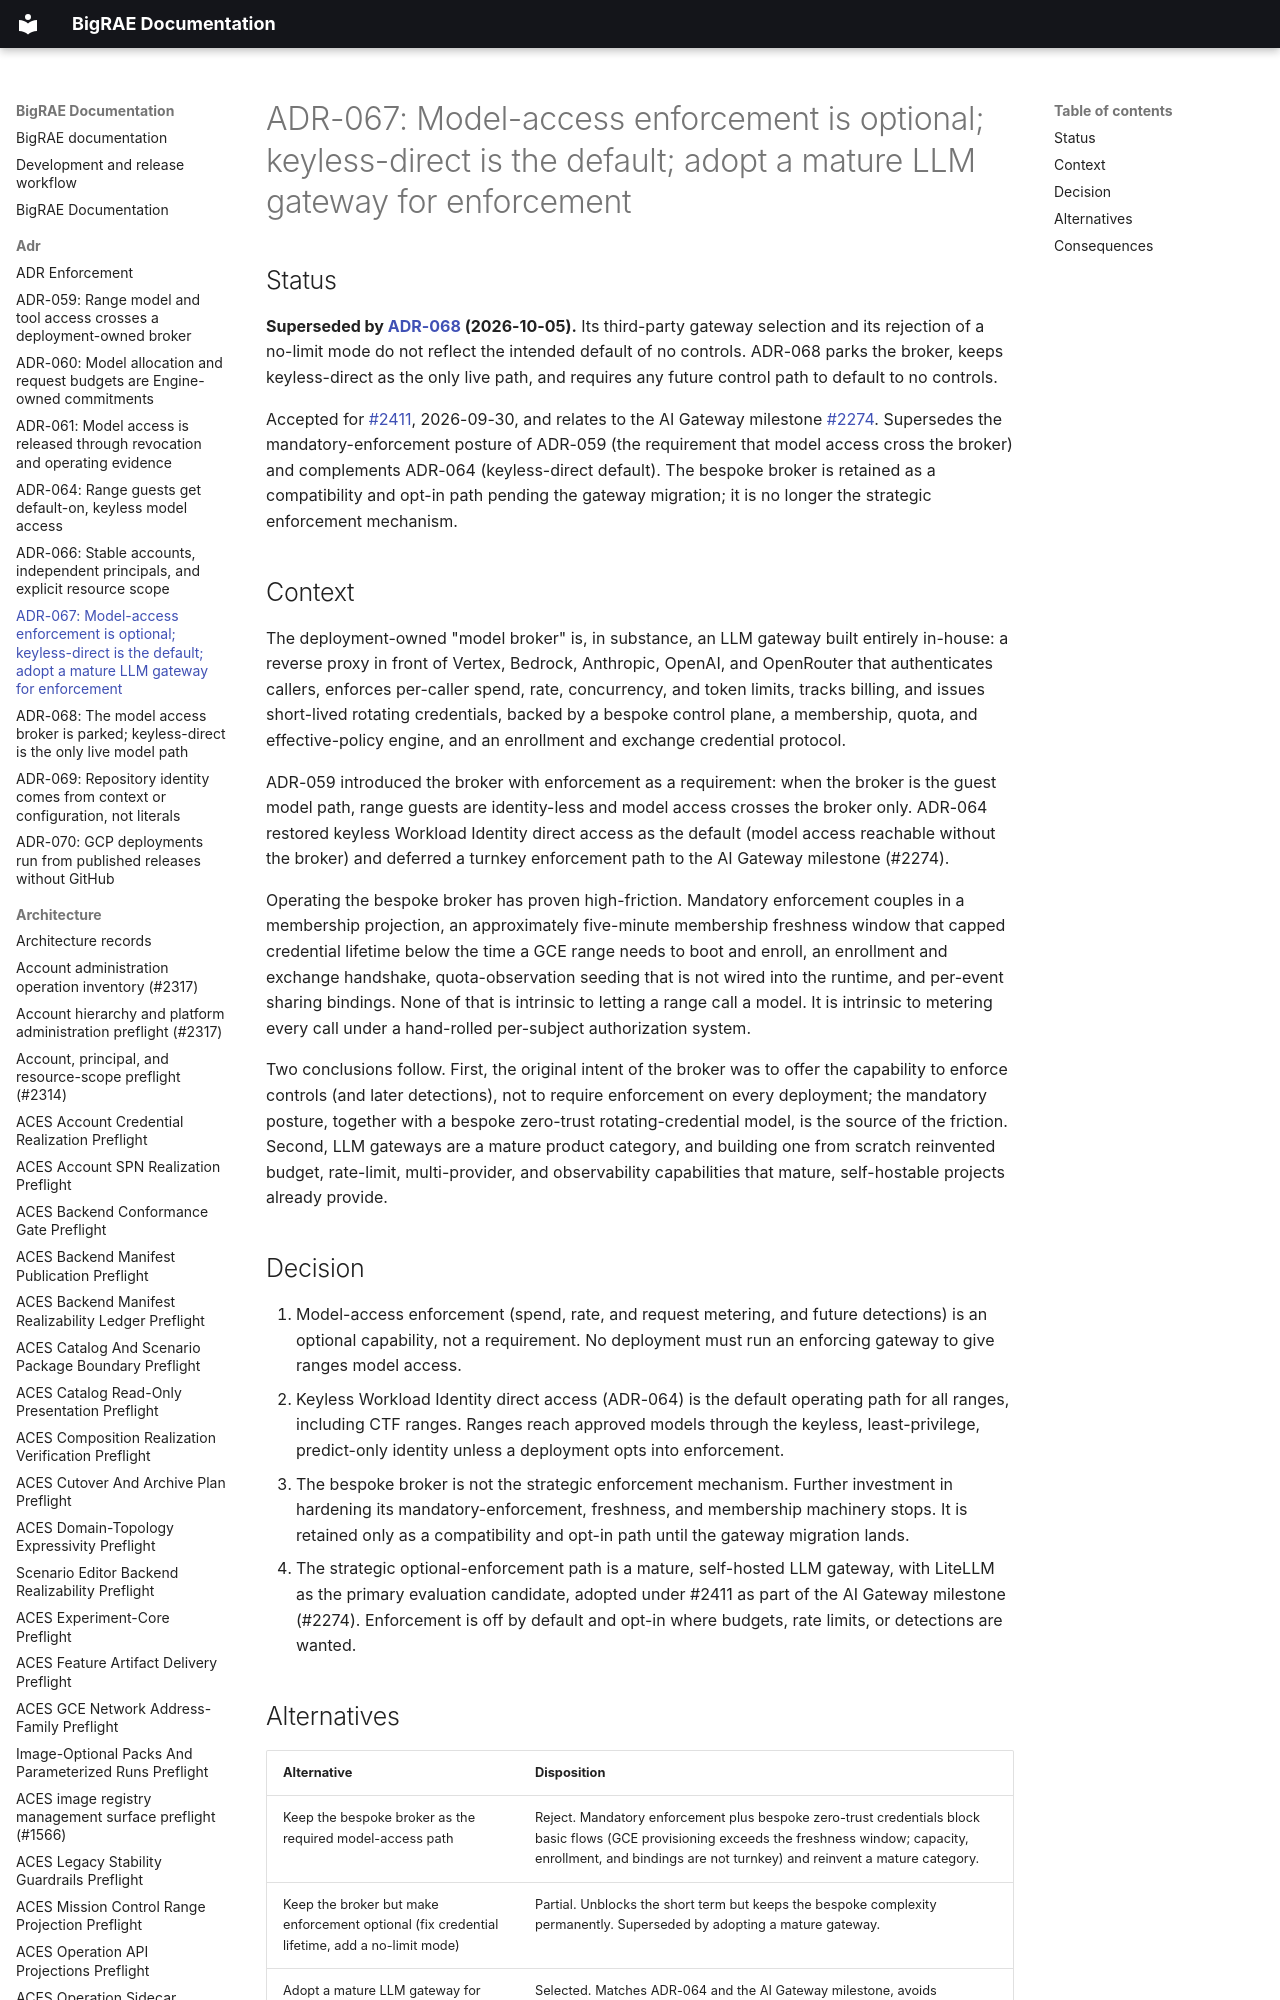

repository: Brad-Edwards/bigrae · page: adr/067-model-access-enforcement-optional/index.html · generator: mkdocs

# ADR-067: Model-access enforcement is optional; keyless-direct is the default; adopt a mature LLM gateway for enforcement

## Status

**Superseded by [ADR-068](068-model-access-broker-parked.md) (2026-10-05).** Its third-party gateway selection and its rejection of a no-limit mode do not reflect the intended default of no controls. ADR-068 parks the broker, keeps keyless-direct as the only live path, and requires any future control path to default to no controls.
